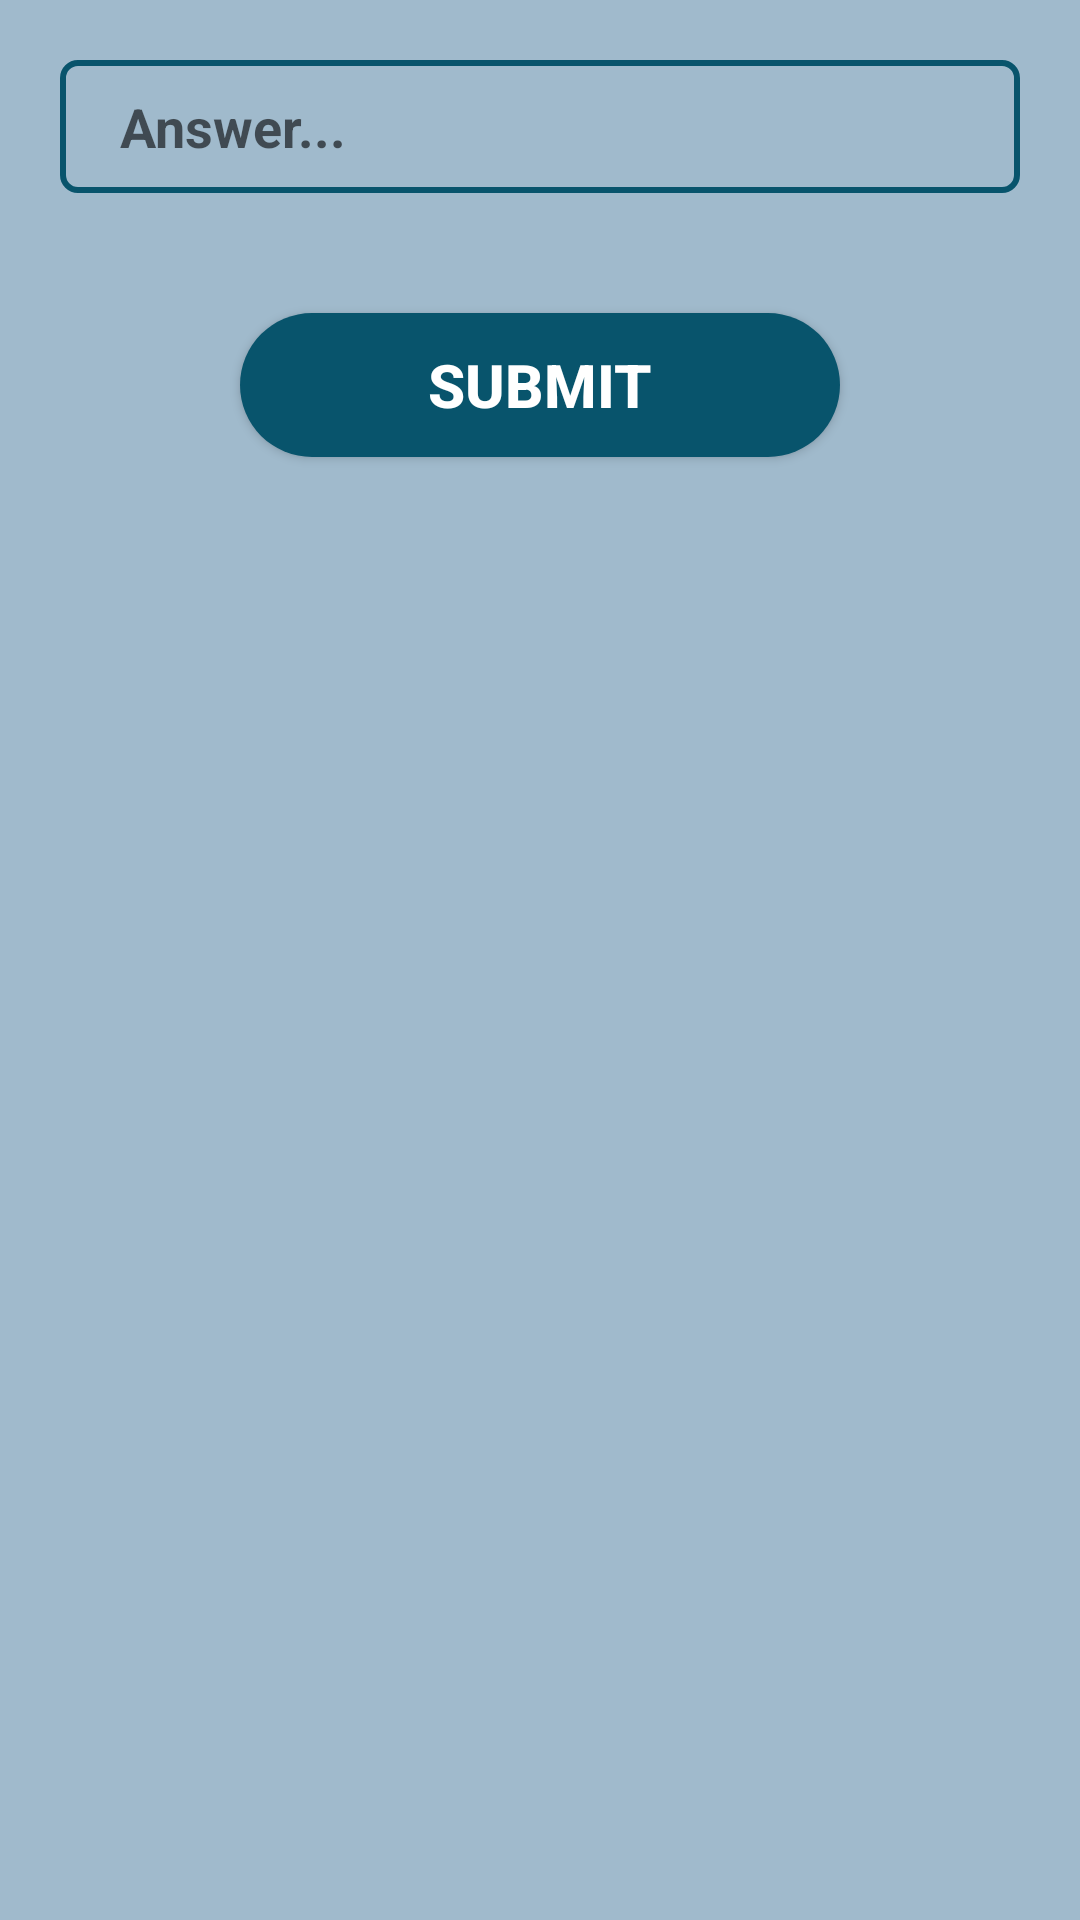

Produce the Android XML layout that renders to this screen, including the resource entries it uses.
<!-- AndroidManifest.xml: application theme Theme.Green -->
<!-- res/layout/activity_answer.xml -->
<?xml version="1.0" encoding="utf-8"?>
<LinearLayout xmlns:android="http://schemas.android.com/apk/res/android"
    xmlns:app="http://schemas.android.com/apk/res-auto"
    xmlns:tools="http://schemas.android.com/tools"
    android:layout_width="match_parent"
    android:layout_height="match_parent"
    android:background="@color/lighter"
    android:orientation="vertical"
    tools:context=".AnswerActivity">

    <EditText
        android:id="@+id/etAnswer"
        android:layout_width="match_parent"
        android:layout_height="wrap_content"
        android:padding="10dp"
        android:paddingStart="20dp"
        android:paddingLeft="20dp"
        android:background="@drawable/custom_quiz"
        android:textStyle="bold"
        android:hint="Answer..."
        android:textColor="@color/black"
        android:layout_margin="20dp"/>

    <Button
        android:id="@+id/btnSubmit_Answer"
        android:layout_width="200dp"
        android:layout_height="wrap_content"
        android:text="Submit"
        android:layout_margin="20dp"
        android:background="@drawable/bg2"
        android:layout_gravity="center"
        android:textColor="@color/white"
        android:textSize="20sp"
        android:textStyle="bold"/>


</LinearLayout>
<!-- resources referenced by this layout -->
<resources>
  <color name="black">#FF000000</color>
  <color name="lighter">#A0BACC</color>
  <color name="white">#FFFFFFFF</color>
  <!-- drawable bg2 (drawable) -->
  <?xml version="1.0" encoding="utf-8"?>
  <shape xmlns:android="http://schemas.android.com/apk/res/android">
      <solid android:color="@color/light" />
      <corners
          android:bottomLeftRadius="500dp"
          android:bottomRightRadius="500dp"
          android:topLeftRadius="500dp"
          android:topRightRadius="500dp" />
  
  </shape>
  <!-- drawable custom_quiz (drawable) -->
  <?xml version="1.0" encoding="utf-8"?>
  <selector xmlns:android="http://schemas.android.com/apk/res/android">
      <item android:state_enabled="true" android:state_focused="true">
          <shape android:shape="rectangle">
              <solid android:color="@color/white"/>
              <corners android:radius="5dp"/>
              <stroke android:color="@color/black" android:width="2dp"/>
          </shape>
      </item>
  
      <item android:state_enabled="true">
          <shape android:shape="rectangle">
              <solid android:color="@color/lighter"/>
              <corners android:radius="5dp"/>
              <stroke android:color="@color/light" android:width="2dp"/>
          </shape>
      </item>
  
  </selector>
  <style name="Theme.Green" parent="Theme.MaterialComponents.DayNight.DarkActionBar">
          
          <item name="colorPrimary">@color/light</item>
          <item name="colorPrimaryVariant">@color/purple_700</item>
          <item name="colorOnPrimary">@color/white</item>
          
          <item name="colorSecondary">@color/teal_200</item>
          <item name="colorSecondaryVariant">@color/teal_700</item>
          <item name="colorOnSecondary">@color/black</item>
          
          <item name="android:statusBarColor" tools:targetApi="l">?attr/colorPrimaryVariant</item>
          
      </style>
  <color name="light">#08546c</color>
  <color name="purple_700">#FF3700B3</color>
  <color name="teal_200">#FF03DAC5</color>
  <color name="teal_700">#FF018786</color>
</resources>
